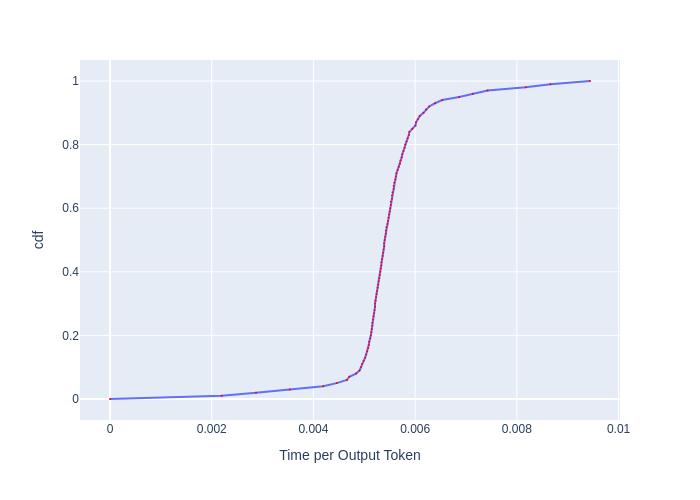

Data behind this chart, as committed beside it:
, cdf, Time per Output Token
0, 0.0, 0.0
1, 0.01, 0.002196
2, 0.02, 0.002871
3, 0.03, 0.003535
4, 0.04, 0.00419
5, 0.05, 0.004458
6, 0.06, 0.004659
7, 0.07, 0.004706
8, 0.08, 0.004839
9, 0.09, 0.004907
10, 0.1, 0.004937
11, 0.11, 0.004957
12, 0.12, 0.004987
13, 0.13, 0.005017
14, 0.14, 0.005037
15, 0.15, 0.005057
16, 0.16, 0.005077
17, 0.17, 0.005087
18, 0.18, 0.005098
19, 0.19, 0.005118
20, 0.2, 0.005128
21, 0.21, 0.005138
22, 0.22, 0.005149
23, 0.23, 0.005159
24, 0.24, 0.005159
25, 0.25, 0.005169
26, 0.26, 0.00518
27, 0.27, 0.00519
28, 0.28, 0.0052
29, 0.29, 0.005211
30, 0.3, 0.005211
31, 0.31, 0.005221
32, 0.32, 0.005232
33, 0.33, 0.005242
34, 0.34, 0.005253
35, 0.35, 0.005263
36, 0.36, 0.005274
37, 0.37, 0.005284
38, 0.38, 0.005295
39, 0.39, 0.005306
40, 0.4, 0.005316
41, 0.41, 0.005327
42, 0.42, 0.005337
43, 0.43, 0.005337
44, 0.44, 0.005348
45, 0.45, 0.005359
46, 0.46, 0.00537
47, 0.47, 0.00538
48, 0.48, 0.005391
49, 0.49, 0.005391
50, 0.5, 0.005402
51, 0.51, 0.005413
52, 0.52, 0.005424
53, 0.53, 0.005424
54, 0.54, 0.005434
55, 0.55, 0.005456
56, 0.56, 0.005467
57, 0.57, 0.005478
58, 0.58, 0.005489
59, 0.59, 0.0055
... 41 more rows
